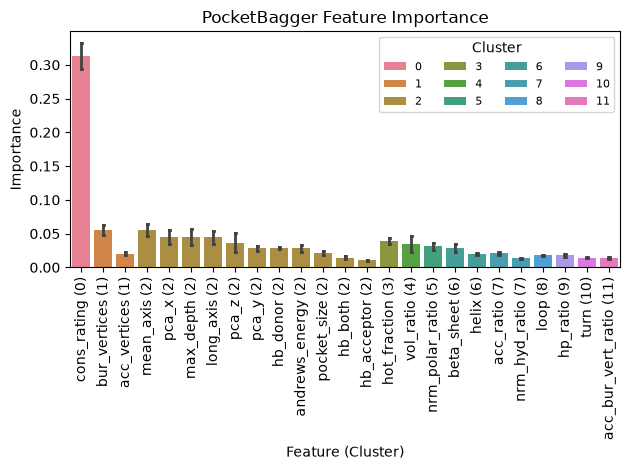

Source data for this figure (header and first rows):
feature	importance	cluster	outclf_sensitivity
cons_rating	0.3386	0	0.04964
cons_rating	0.3231	0	0.04964
cons_rating	0.3143	0	0.04964
cons_rating	0.3041	0	0.04964
cons_rating	0.2866	0	0.04964
bur_vertices	0.06323	1	0.01134
bur_vertices	0.06055	1	0.01134
bur_vertices	0.05948	1	0.01134
bur_vertices	0.04918	1	0.01134
bur_vertices	0.04675	1	0.01134
acc_vertices	0.02292	1	0.07779
acc_vertices	0.02154	1	0.07779
acc_vertices	0.01959	1	0.07779
acc_vertices	0.01842	1	0.07779
acc_vertices	0.01763	1	0.07779
mean_axis	0.0683	2	0.08024
pca_x	0.06157	2	0.03819
max_depth	0.0615	2	0.004116
mean_axis	0.0607	2	0.08024
long_axis	0.05649	2	0.01911
mean_axis	0.05509	2	0.08024
long_axis	0.05315	2	0.01911
max_depth	0.05243	2	0.004116
pca_z	0.05241	2	0.06411
pca_z	0.05075	2	0.06411
pca_x	0.04914	2	0.03819
mean_axis	0.04862	2	0.08024
mean_axis	0.04426	2	0.08024
pca_x	0.04382	2	0.03819
max_depth	0.04099	2	0.004116
long_axis	0.03981	2	0.01911
long_axis	0.03705	2	0.01911
long_axis	0.03648	2	0.01911
pca_x	0.03639	2	0.03819
max_depth	0.03626	2	0.004116
andrews_energy	0.03553	2	0.00778
pca_x	0.03441	2	0.03819
max_depth	0.03239	2	0.004116
pca_y	0.03189	2	0.05186
andrews_energy	0.03127	2	0.00778
pca_y	0.03109	2	0.05186
hb_donor	0.03069	2	0.01875
pca_y	0.03006	2	0.05186
pca_z	0.02934	2	0.06411
hb_donor	0.02927	2	0.01875
andrews_energy	0.02895	2	0.00778
hb_donor	0.02802	2	0.01875
hb_donor	0.02727	2	0.01875
pca_y	0.0271	2	0.05186
hb_donor	0.02678	2	0.01875
pca_z	0.02522	2	0.06411
pocket_size	0.02511	2	0.02574
pocket_size	0.02492	2	0.02574
pca_z	0.02375	2	0.06411
andrews_energy	0.02374	2	0.00778
pca_y	0.02262	2	0.05186
andrews_energy	0.02213	2	0.00778
pocket_size	0.01964	2	0.02574
pocket_size	0.01938	2	0.02574
pocket_size	0.01826	2	0.02574
... 65 more rows
